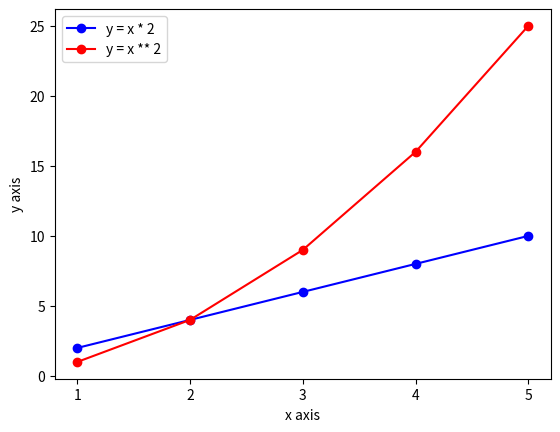

Write the Python code that produced this figure.
# Line plots are like scattered plots but connect the dots 
# representing the data at given positions with line segments
# The folowing example plots the values of y = x * 2 and x ** 2, for 1..5, in line plots

#%%
import matplotlib.pyplot as plt 

# Prepare the data

xValues = list(range(1,6))
doubles = list(map(lambda x: x * 2, xValues))
squares = list(map(lambda x: x ** 2, xValues))

# Set up and show the line plots
plt.plot(xValues, doubles, label = "y = x * 2", color = "blue", marker = "o")
plt.plot(xValues, squares, label = "y = x ** 2", color = "red", marker = "o")
plt.xticks(xValues)
plt.xlabel("x axis")
plt.ylabel("y axis")
plt.legend()

plt.show()

# %%
